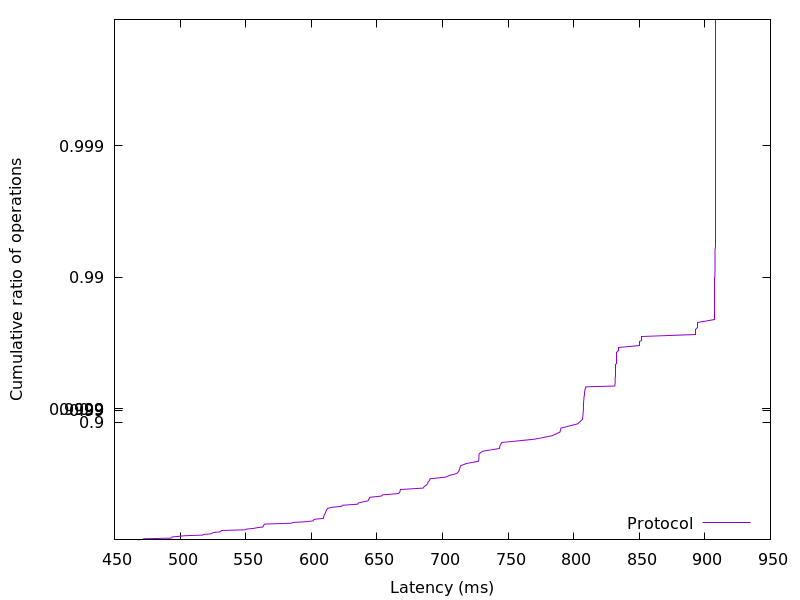

The file beside this chart, header and first rows:
467.732736, 0.01
471.4, 0.02
472.4, 0.03
493.1, 0.04
493.7, 0.05
494, 0.06
498.9, 0.07
503.8, 0.08
517.4, 0.09
517.8, 0.1
523.8, 0.11
524.4, 0.12
525.6, 0.13
530.6, 0.14
531.1, 0.15
531.7, 0.16
549.4, 0.17
550.5, 0.18
555.7, 0.19
558.8, 0.2
563.2, 0.21
563.3, 0.22
563.7, 0.23
563.9, 0.24
564.6, 0.25
584.9, 0.26
585.9, 0.27
596.1, 0.28
601.5, 0.29
601.6, 0.3
602.7, 0.31
609.2, 0.32
609.3, 0.33
609.4, 0.34
609.7, 0.35
610, 0.36
610.3, 0.37
610.7, 0.38
610.9, 0.39
611.2, 0.4
611.7, 0.41
612, 0.42
612.4, 0.43
615.7, 0.44
623.1, 0.45
623.7, 0.46
635.4, 0.47
635.7, 0.48
639, 0.49
643.3, 0.5
643.7, 0.51
644.2, 0.52
644.5, 0.53
653.3, 0.54
654.4, 0.55
666.7, 0.56
667.4, 0.57
667.8, 0.58
667.9, 0.59
685.3, 0.6
686.1, 0.61
... 298 more rows
